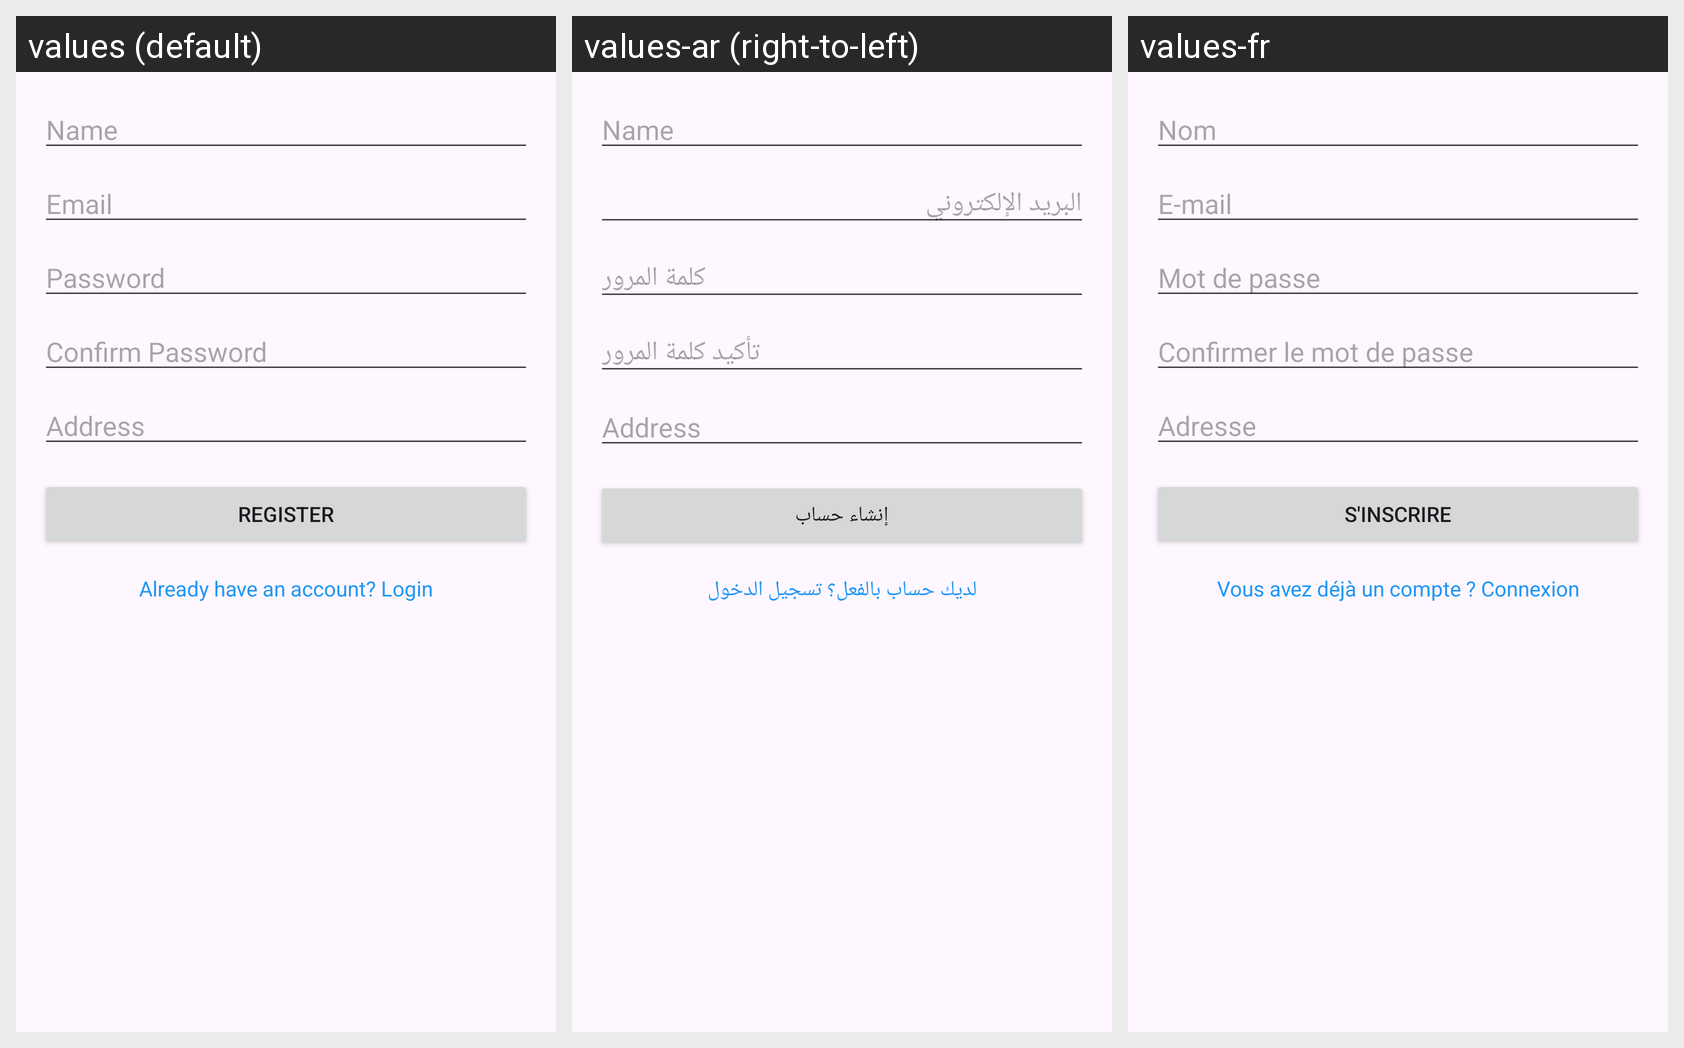

Strings drawn on this Android screen and how each of the app's shown locales translates them:
Android screen res/layout/activity_register.xml rendered under 3 locales, left to right: values (default), values-ar (right-to-left), values-fr. Device: Nexus 5 (rendered at 1080×1920; each locale shown at half size, 540×960, under a caption strip naming it); theme Theme.MarketCoop.
Strings drawn on this screen, with the default value and each locale's value (text and hints the layout hard-codes, and strings that could not be matched under every locale, appear in the picture but are not listed):

name
  values: Name
  values-ar: Name  [not translated; the default value is used]
  values-fr: Nom

email
  values: Email
  values-ar: البريد الإلكتروني
  values-fr: E-mail

password
  values: Password
  values-ar: كلمة المرور
  values-fr: Mot de passe

confirm_password
  values: Confirm Password
  values-ar: تأكيد كلمة المرور
  values-fr: Confirmer le mot de passe

address
  values: Address
  values-ar: Address  [not translated; the default value is used]
  values-fr: Adresse

register
  values: Register
  values-ar: إنشاء حساب
  values-fr: S'inscrire

already_have_account
  values: Already have an account? Login
  values-ar: لديك حساب بالفعل؟ تسجيل الدخول
  values-fr: Vous avez déjà un compte ? Connexion
